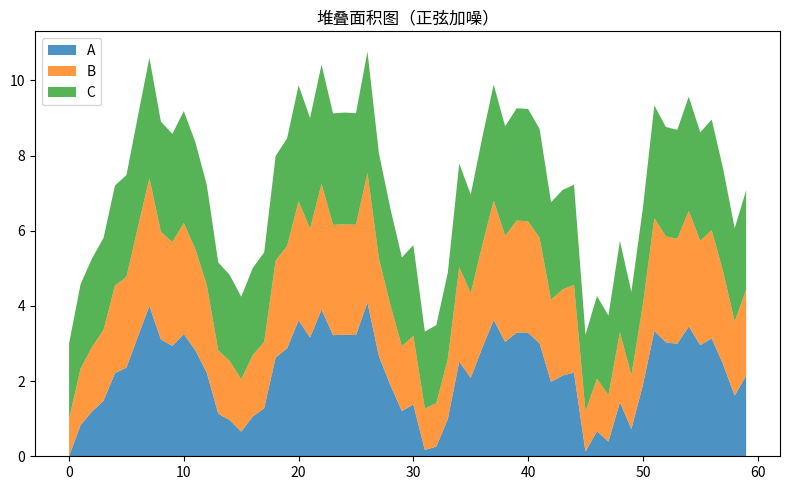

This figure's Python source:
"""堆叠面积图（正弦加噪）
数据可视化示例（matplotlib）。三分量堆叠时序。
运行后在当前目录生成 'viz_stackplot_d1'_preview.png。
"""
import matplotlib
matplotlib.use("Agg")
import matplotlib.pyplot as plt
import numpy as np

rng = np.random.default_rng(7)
fig, ax = plt.subplots(figsize=(8, 5))
x = np.arange(60)
data = np.array(np.sin(np.linspace(0, 12, 60)) + rng.normal(0, 0.15, 60))
a = np.abs(data) / data.max() * 4
ax.stackplot(x, a, a * 0.6 + 1, a * 0.3 + 2, labels=['A', 'B', 'C'], alpha=0.8)
ax.legend(loc='upper left')
ax.set_title("堆叠面积图（正弦加噪）")
plt.tight_layout()
plt.savefig("'viz_stackplot_d1'_preview.png", dpi=110)
print("已生成 'viz_stackplot_d1'_preview.png")
